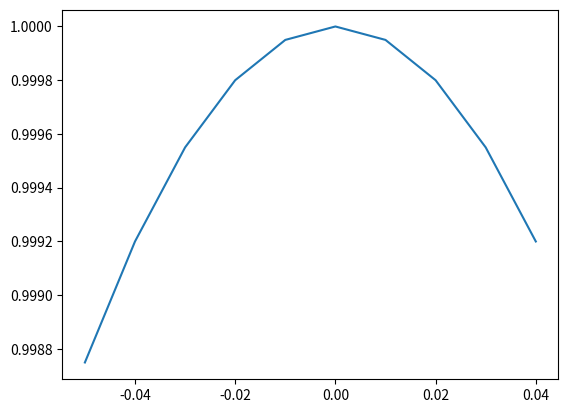

Source code (Python):
import matplotlib.pyplot as plt    # 未完成
import numpy as np

x = np.arange(-0.05, 0.05, 0.01)

y = np.sqrt(1**2 - x**2)

plt.plot(x, y)
plt.show()##